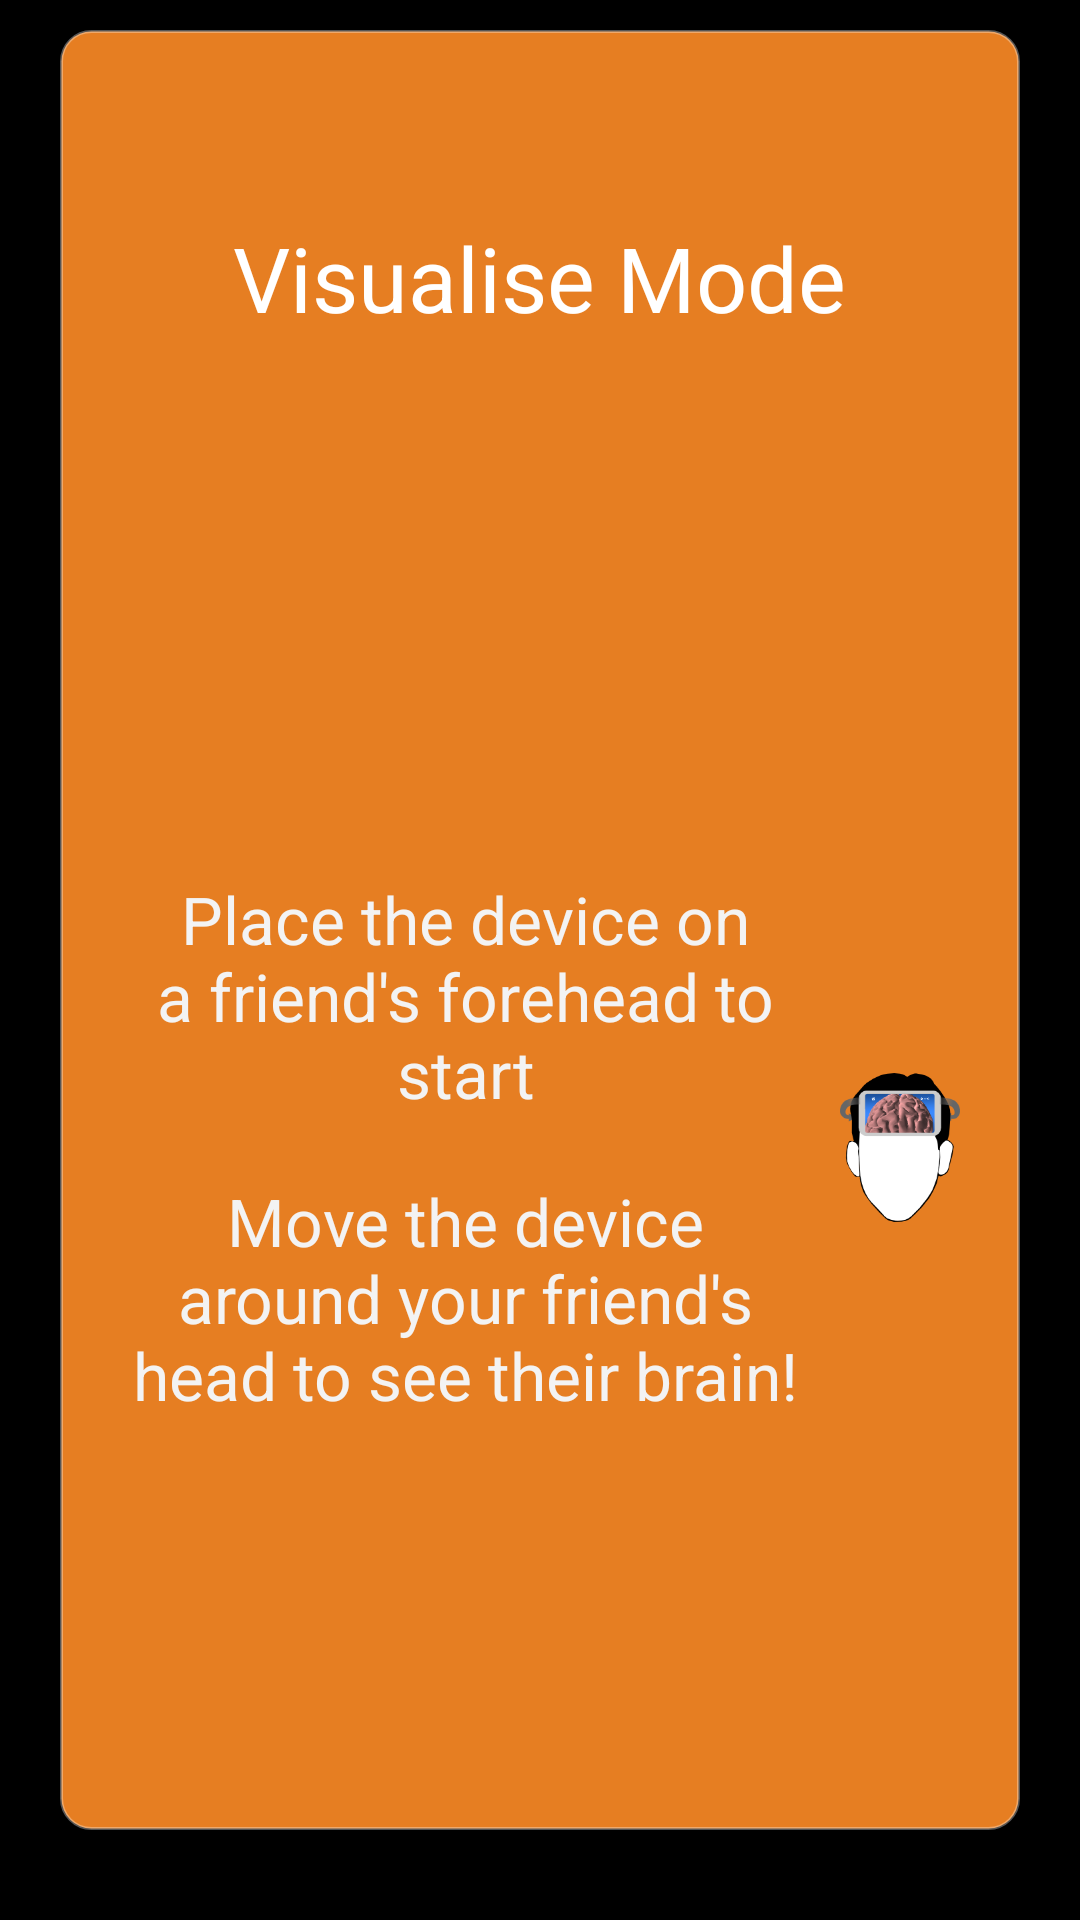

Reconstruct the res/layout file that produces this screen, plus the resources it refers to.
<!-- AndroidManifest.xml: application theme android:Theme.Holo -->
<!-- res/layout/card3.xml -->
<?xml version="1.0" encoding="utf-8"?>


<LinearLayout
    xmlns:android="http://schemas.android.com/apk/res/android"
    android:orientation="horizontal"
    android:layout_width="fill_parent"
    android:layout_height="fill_parent"
    android:layout_margin="20dp"
    android:layout_gravity="center"
    android:paddingLeft="20dp"
    android:paddingTop="10dp"
    android:paddingRight="20dp"
    android:paddingBottom="30dp">
    <LinearLayout
        xmlns:android="http://schemas.android.com/apk/res/android"
        android:orientation="vertical"
        android:layout_width="fill_parent"
        android:layout_height="fill_parent"
        android:layout_gravity="center"
        android:background="@drawable/card_background_orange"
        android:gravity="center"
        android:padding="10dp">
        <TextView
            android:layout_width="wrap_content"
            android:layout_height="0dp"
            android:text="@string/card3text1"
            android:textSize="30sp"
            android:textColor="#fff"
            android:layout_gravity="center"
            android:gravity="center"
            android:id="@+id/tutorial_visualize_title"
            android:layout_weight="1"/>

        <LinearLayout
            android:layout_width="fill_parent"
            android:layout_height="0dp"
            android:layout_weight="3"
            android:orientation="horizontal"
            android:gravity="center_vertical">
            <LinearLayout
                android:layout_width="0dp"
                android:layout_height="wrap_content"
                android:orientation="vertical"
                android:paddingRight="10dp"
                android:paddingLeft="10dp"
                android:layout_weight="5">
                <TextView
                    android:layout_width="fill_parent"
                    android:layout_height="wrap_content"
                    android:textAppearance="?android:attr/textAppearanceLarge"
                    android:text="@string/card3text2"
                    android:textAlignment="center"
                    android:paddingBottom="20dp"/>
                <TextView
                    android:layout_width="fill_parent"
                    android:layout_height="wrap_content"
                    android:textAppearance="?android:attr/textAppearanceLarge"
                    android:text="@string/card3text3"
                    android:textAlignment="center"/>
            </LinearLayout>
            <ImageView
                android:layout_width="0dp"
                android:layout_height="wrap_content"
                android:layout_weight="1"
                android:src="@drawable/phone_rotate"
                android:paddingRight="10dp"/>
        </LinearLayout>


    </LinearLayout>
</LinearLayout>
<!-- resources referenced by this layout -->
<resources>
  <!-- drawable card_background_orange (drawable) -->
  <shape xmlns:android="http://schemas.android.com/apk/res/android"
      android:shape="rectangle" >
      <solid android:color="#e67e22" />
      <stroke android:width="1dp" android:color="#55ffffff"/>
      <corners android:radius="10dp"></corners>
  </shape>
  <!-- drawable phone_rotate: png bitmap (drawable, 21149 bytes) -->
  <string name="card3text1">Visualise Mode</string>
  <string name="card3text2">Place the device on a friend\'s forehead to start</string>
  <string name="card3text3">Move the device around your friend\'s head to see their brain!</string>
</resources>
